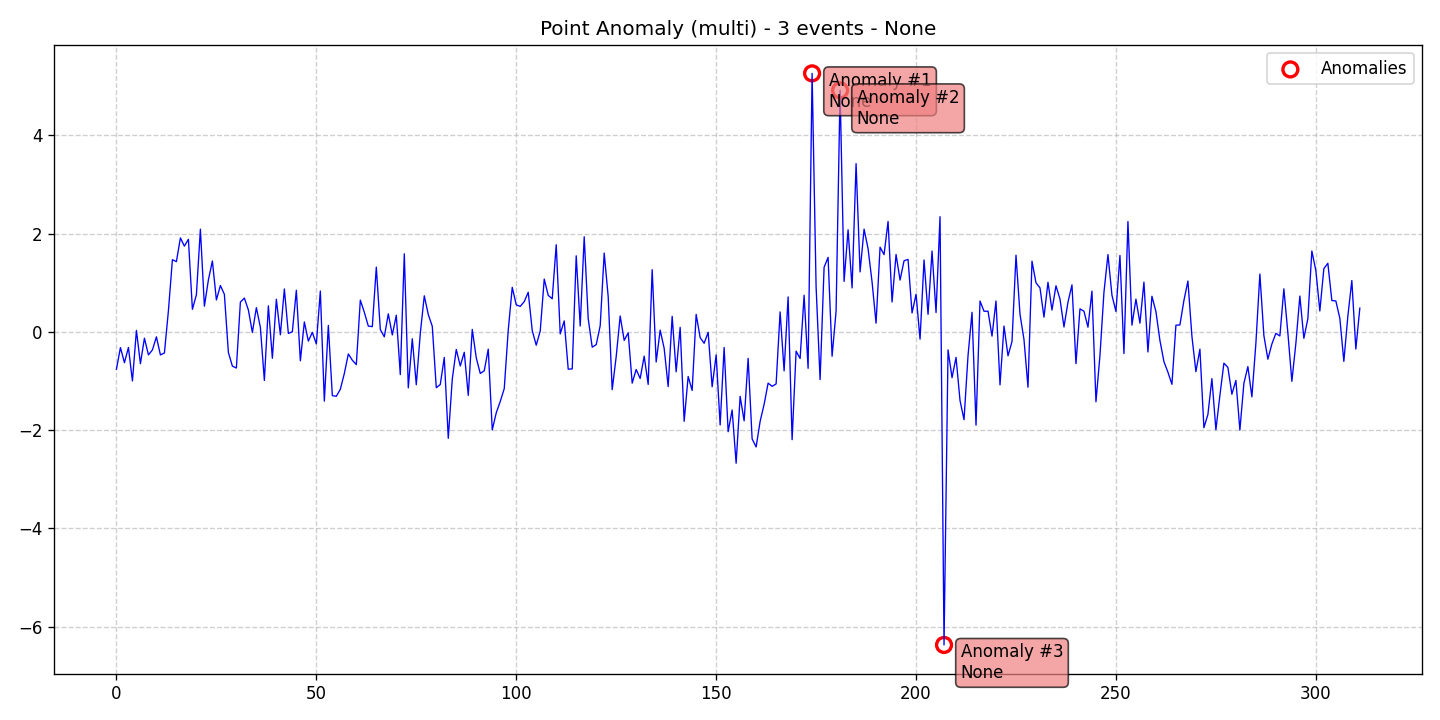

Values plotted in this chart, from the file beside it:
data, stationary, det_lin_up, det_lin_down, det_quad, det_cubic, det_exp, det_damped, stoc_trend, volatility, single_seas, multiple_seas, point_anom_single, point_anom_multi, collect_anom, context_anom, mean_shift, var_shift, trend_shift, date, is_break, is_anomaly, is_multi, location_beginning
-0.7594, 0, 0, 0, 0, 0, 0, 0, 0, 0, 0, 0, 0, 1, 0, 0, 0, 0, 0, 2020-01-01, 0, 0, 1, 0
-0.3196, 0, 0, 0, 0, 0, 0, 0, 0, 0, 0, 0, 0, 1, 0, 0, 0, 0, 0, 2020-01-02, 0, 0, 1, 0
-0.627, 0, 0, 0, 0, 0, 0, 0, 0, 0, 0, 0, 0, 1, 0, 0, 0, 0, 0, 2020-01-03, 0, 0, 1, 0
-0.3178, 0, 0, 0, 0, 0, 0, 0, 0, 0, 0, 0, 0, 1, 0, 0, 0, 0, 0, 2020-01-04, 0, 0, 1, 0
-0.9987, 0, 0, 0, 0, 0, 0, 0, 0, 0, 0, 0, 0, 1, 0, 0, 0, 0, 0, 2020-01-05, 0, 0, 1, 0
0.02934, 0, 0, 0, 0, 0, 0, 0, 0, 0, 0, 0, 0, 1, 0, 0, 0, 0, 0, 2020-01-06, 0, 0, 1, 0
-0.6478, 0, 0, 0, 0, 0, 0, 0, 0, 0, 0, 0, 0, 1, 0, 0, 0, 0, 0, 2020-01-07, 0, 0, 1, 0
-0.1285, 0, 0, 0, 0, 0, 0, 0, 0, 0, 0, 0, 0, 1, 0, 0, 0, 0, 0, 2020-01-08, 0, 0, 1, 0
-0.4677, 0, 0, 0, 0, 0, 0, 0, 0, 0, 0, 0, 0, 1, 0, 0, 0, 0, 0, 2020-01-09, 0, 0, 1, 0
-0.3672, 0, 0, 0, 0, 0, 0, 0, 0, 0, 0, 0, 0, 1, 0, 0, 0, 0, 0, 2020-01-10, 0, 0, 1, 0
-0.1008, 0, 0, 0, 0, 0, 0, 0, 0, 0, 0, 0, 0, 1, 0, 0, 0, 0, 0, 2020-01-11, 0, 0, 1, 0
-0.4687, 0, 0, 0, 0, 0, 0, 0, 0, 0, 0, 0, 0, 1, 0, 0, 0, 0, 0, 2020-01-12, 0, 0, 1, 0
-0.4295, 0, 0, 0, 0, 0, 0, 0, 0, 0, 0, 0, 0, 1, 0, 0, 0, 0, 0, 2020-01-13, 0, 0, 1, 0
0.4291, 0, 0, 0, 0, 0, 0, 0, 0, 0, 0, 0, 0, 1, 0, 0, 0, 0, 0, 2020-01-14, 0, 0, 1, 0
1.47, 0, 0, 0, 0, 0, 0, 0, 0, 0, 0, 0, 0, 1, 0, 0, 0, 0, 0, 2020-01-15, 0, 0, 1, 0
1.429, 0, 0, 0, 0, 0, 0, 0, 0, 0, 0, 0, 0, 1, 0, 0, 0, 0, 0, 2020-01-16, 0, 0, 1, 0
1.912, 0, 0, 0, 0, 0, 0, 0, 0, 0, 0, 0, 0, 1, 0, 0, 0, 0, 0, 2020-01-17, 0, 0, 1, 0
1.745, 0, 0, 0, 0, 0, 0, 0, 0, 0, 0, 0, 0, 1, 0, 0, 0, 0, 0, 2020-01-18, 0, 0, 1, 0
1.884, 0, 0, 0, 0, 0, 0, 0, 0, 0, 0, 0, 0, 1, 0, 0, 0, 0, 0, 2020-01-19, 0, 0, 1, 0
0.4596, 0, 0, 0, 0, 0, 0, 0, 0, 0, 0, 0, 0, 1, 0, 0, 0, 0, 0, 2020-01-20, 0, 0, 1, 0
0.7541, 0, 0, 0, 0, 0, 0, 0, 0, 0, 0, 0, 0, 1, 0, 0, 0, 0, 0, 2020-01-21, 0, 0, 1, 0
2.09, 0, 0, 0, 0, 0, 0, 0, 0, 0, 0, 0, 0, 1, 0, 0, 0, 0, 0, 2020-01-22, 0, 0, 1, 0
0.5223, 0, 0, 0, 0, 0, 0, 0, 0, 0, 0, 0, 0, 1, 0, 0, 0, 0, 0, 2020-01-23, 0, 0, 1, 0
1.058, 0, 0, 0, 0, 0, 0, 0, 0, 0, 0, 0, 0, 1, 0, 0, 0, 0, 0, 2020-01-24, 0, 0, 1, 0
1.443, 0, 0, 0, 0, 0, 0, 0, 0, 0, 0, 0, 0, 1, 0, 0, 0, 0, 0, 2020-01-25, 0, 0, 1, 0
0.6497, 0, 0, 0, 0, 0, 0, 0, 0, 0, 0, 0, 0, 1, 0, 0, 0, 0, 0, 2020-01-26, 0, 0, 1, 0
0.9433, 0, 0, 0, 0, 0, 0, 0, 0, 0, 0, 0, 0, 1, 0, 0, 0, 0, 0, 2020-01-27, 0, 0, 1, 0
0.764, 0, 0, 0, 0, 0, 0, 0, 0, 0, 0, 0, 0, 1, 0, 0, 0, 0, 0, 2020-01-28, 0, 0, 1, 0
-0.419, 0, 0, 0, 0, 0, 0, 0, 0, 0, 0, 0, 0, 1, 0, 0, 0, 0, 0, 2020-01-29, 0, 0, 1, 0
-0.6971, 0, 0, 0, 0, 0, 0, 0, 0, 0, 0, 0, 0, 1, 0, 0, 0, 0, 0, 2020-01-30, 0, 0, 1, 0
-0.7356, 0, 0, 0, 0, 0, 0, 0, 0, 0, 0, 0, 0, 1, 0, 0, 0, 0, 0, 2020-01-31, 0, 0, 1, 0
0.6052, 0, 0, 0, 0, 0, 0, 0, 0, 0, 0, 0, 0, 1, 0, 0, 0, 0, 0, 2020-02-01, 0, 0, 1, 0
0.6873, 0, 0, 0, 0, 0, 0, 0, 0, 0, 0, 0, 0, 1, 0, 0, 0, 0, 0, 2020-02-02, 0, 0, 1, 0
0.4466, 0, 0, 0, 0, 0, 0, 0, 0, 0, 0, 0, 0, 1, 0, 0, 0, 0, 0, 2020-02-03, 0, 0, 1, 0
-0.01146, 0, 0, 0, 0, 0, 0, 0, 0, 0, 0, 0, 0, 1, 0, 0, 0, 0, 0, 2020-02-04, 0, 0, 1, 0
0.4932, 0, 0, 0, 0, 0, 0, 0, 0, 0, 0, 0, 0, 1, 0, 0, 0, 0, 0, 2020-02-05, 0, 0, 1, 0
0.09332, 0, 0, 0, 0, 0, 0, 0, 0, 0, 0, 0, 0, 1, 0, 0, 0, 0, 0, 2020-02-06, 0, 0, 1, 0
-0.9881, 0, 0, 0, 0, 0, 0, 0, 0, 0, 0, 0, 0, 1, 0, 0, 0, 0, 0, 2020-02-07, 0, 0, 1, 0
0.5304, 0, 0, 0, 0, 0, 0, 0, 0, 0, 0, 0, 0, 1, 0, 0, 0, 0, 0, 2020-02-08, 0, 0, 1, 0
-0.5375, 0, 0, 0, 0, 0, 0, 0, 0, 0, 0, 0, 0, 1, 0, 0, 0, 0, 0, 2020-02-09, 0, 0, 1, 0
0.6637, 0, 0, 0, 0, 0, 0, 0, 0, 0, 0, 0, 0, 1, 0, 0, 0, 0, 0, 2020-02-10, 0, 0, 1, 0
-0.0592, 0, 0, 0, 0, 0, 0, 0, 0, 0, 0, 0, 0, 1, 0, 0, 0, 0, 0, 2020-02-11, 0, 0, 1, 0
0.8734, 0, 0, 0, 0, 0, 0, 0, 0, 0, 0, 0, 0, 1, 0, 0, 0, 0, 0, 2020-02-12, 0, 0, 1, 0
-0.03208, 0, 0, 0, 0, 0, 0, 0, 0, 0, 0, 0, 0, 1, 0, 0, 0, 0, 0, 2020-02-13, 0, 0, 1, 0
0.002921, 0, 0, 0, 0, 0, 0, 0, 0, 0, 0, 0, 0, 1, 0, 0, 0, 0, 0, 2020-02-14, 0, 0, 1, 0
0.8474, 0, 0, 0, 0, 0, 0, 0, 0, 0, 0, 0, 0, 1, 0, 0, 0, 0, 0, 2020-02-15, 0, 0, 1, 0
-0.5883, 0, 0, 0, 0, 0, 0, 0, 0, 0, 0, 0, 0, 1, 0, 0, 0, 0, 0, 2020-02-16, 0, 0, 1, 0
0.2025, 0, 0, 0, 0, 0, 0, 0, 0, 0, 0, 0, 0, 1, 0, 0, 0, 0, 0, 2020-02-17, 0, 0, 1, 0
-0.1874, 0, 0, 0, 0, 0, 0, 0, 0, 0, 0, 0, 0, 1, 0, 0, 0, 0, 0, 2020-02-18, 0, 0, 1, 0
-0.0101, 0, 0, 0, 0, 0, 0, 0, 0, 0, 0, 0, 0, 1, 0, 0, 0, 0, 0, 2020-02-19, 0, 0, 1, 0
-0.246, 0, 0, 0, 0, 0, 0, 0, 0, 0, 0, 0, 0, 1, 0, 0, 0, 0, 0, 2020-02-20, 0, 0, 1, 0
0.8314, 0, 0, 0, 0, 0, 0, 0, 0, 0, 0, 0, 0, 1, 0, 0, 0, 0, 0, 2020-02-21, 0, 0, 1, 0
-1.409, 0, 0, 0, 0, 0, 0, 0, 0, 0, 0, 0, 0, 1, 0, 0, 0, 0, 0, 2020-02-22, 0, 0, 1, 0
0.1311, 0, 0, 0, 0, 0, 0, 0, 0, 0, 0, 0, 0, 1, 0, 0, 0, 0, 0, 2020-02-23, 0, 0, 1, 0
-1.298, 0, 0, 0, 0, 0, 0, 0, 0, 0, 0, 0, 0, 1, 0, 0, 0, 0, 0, 2020-02-24, 0, 0, 1, 0
-1.31, 0, 0, 0, 0, 0, 0, 0, 0, 0, 0, 0, 0, 1, 0, 0, 0, 0, 0, 2020-02-25, 0, 0, 1, 0
-1.168, 0, 0, 0, 0, 0, 0, 0, 0, 0, 0, 0, 0, 1, 0, 0, 0, 0, 0, 2020-02-26, 0, 0, 1, 0
-0.8466, 0, 0, 0, 0, 0, 0, 0, 0, 0, 0, 0, 0, 1, 0, 0, 0, 0, 0, 2020-02-27, 0, 0, 1, 0
-0.449, 0, 0, 0, 0, 0, 0, 0, 0, 0, 0, 0, 0, 1, 0, 0, 0, 0, 0, 2020-02-28, 0, 0, 1, 0
-0.5766, 0, 0, 0, 0, 0, 0, 0, 0, 0, 0, 0, 0, 1, 0, 0, 0, 0, 0, 2020-02-29, 0, 0, 1, 0
... 252 more rows
